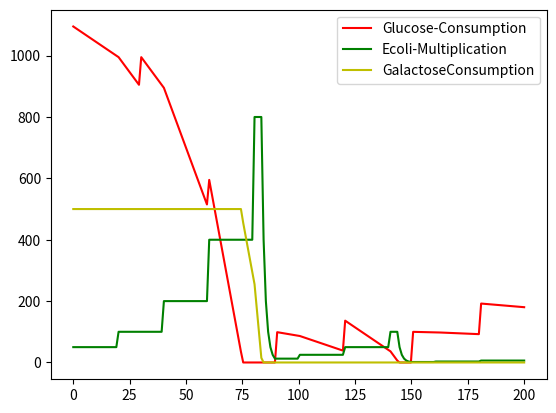

Here is the Python script that generated this plot:
import numpy as np
import matplotlib.pyplot as plot

class Ecoli:
    def __init__(self, count):
        self.ecolicount = count

    @property
    def ecoli_count(self):
        return self.ecolicount


class Glucose:
    def __init__(self, count):
        self.glucosecount = count

    @property
    def glucose_count(self):
        return self.glucosecount

class Galactose:
    def __init__(self, count):
        self.galactosecount = count

    @property
    def galactose_count(self):
        return self.galactosecount


seed_input=[500, 1000]
time = np.linspace(0, 200, 200)
#ode_res = odeint(simulate_ecoli_glucose_consumption, seed_input, time)

ecoli_count = Ecoli(50)
glucose_count = Glucose(1000)
galactose_count = Galactose(500)

dedt = np.empty(201)
dgdt = np.empty(201)
dgadt = np.empty(201)

def death_by_starvation(indx):
    ecoli_count.ecolicount = dedt[indx] = ecoli_count.ecoli_count/2


def ecoli_multiplication(i):
    if glucose_count.glucose_count <= 0 and galactose_count.galactose_count <= 0:
        death_by_starvation(i)
    elif i == 0:
        dedt[i] = ecoli_count.ecolicount
        dgadt[i] = galactose_count.galactose_count
    elif i % 20 == 0:
        dedt[i] = 2 * ecoli_count.ecoli_count
        ecoli_count.ecolicount = dedt[i]
    else:
        dedt[i] = ecoli_count.ecoli_count


def glucose_consumption(i):
    if i % 30 == 0:
        glucose_count.glucosecount = glucose_count.glucosecount + 100

    if glucose_count.glucose_count > 0:
        dgdt[i] = glucose_count.glucose_count - ecoli_count.ecoli_count * 0.1
        glucose_count.glucosecount = dgdt[i] if dgdt[i] >= 0 else 0

        if dgdt[i] < 0:
            galactose_consumption(i, dgdt[i])
            glucose_count.glucosecount = 0
            dgdt[i] = 0
        else:
            glucose_count.glucosecount = dgdt[i]

        dgadt[i] = galactose_count.galactose_count
    else:
        dgdt[i] = 0
        galactose_consumption(i)
        glucose_count.glucosecount = 0



def galactose_consumption(indx, difference=0):
    dgadt[indx] = galactose_count.galactose_count - ecoli_count.ecolicount * 0.1 + difference
    galactose_count.galactosecount = dgadt[indx] = dgadt[indx] if dgadt[indx] >= 0 else 0

for i in range(201):
    plot.clf()
    glucose_consumption(i)
    ecoli_multiplication(i)

    if i == 200:

        plot.plot(time, dgdt[0:200], 'r', label='Glucose-Consumption')
        plot.plot(time, dedt[0:200], 'g', label='Ecoli-Multiplication')
        plot.plot(time, dgadt[0:200], 'y', label='GalactoseConsumption')
        plot.legend()
        plot.show()
